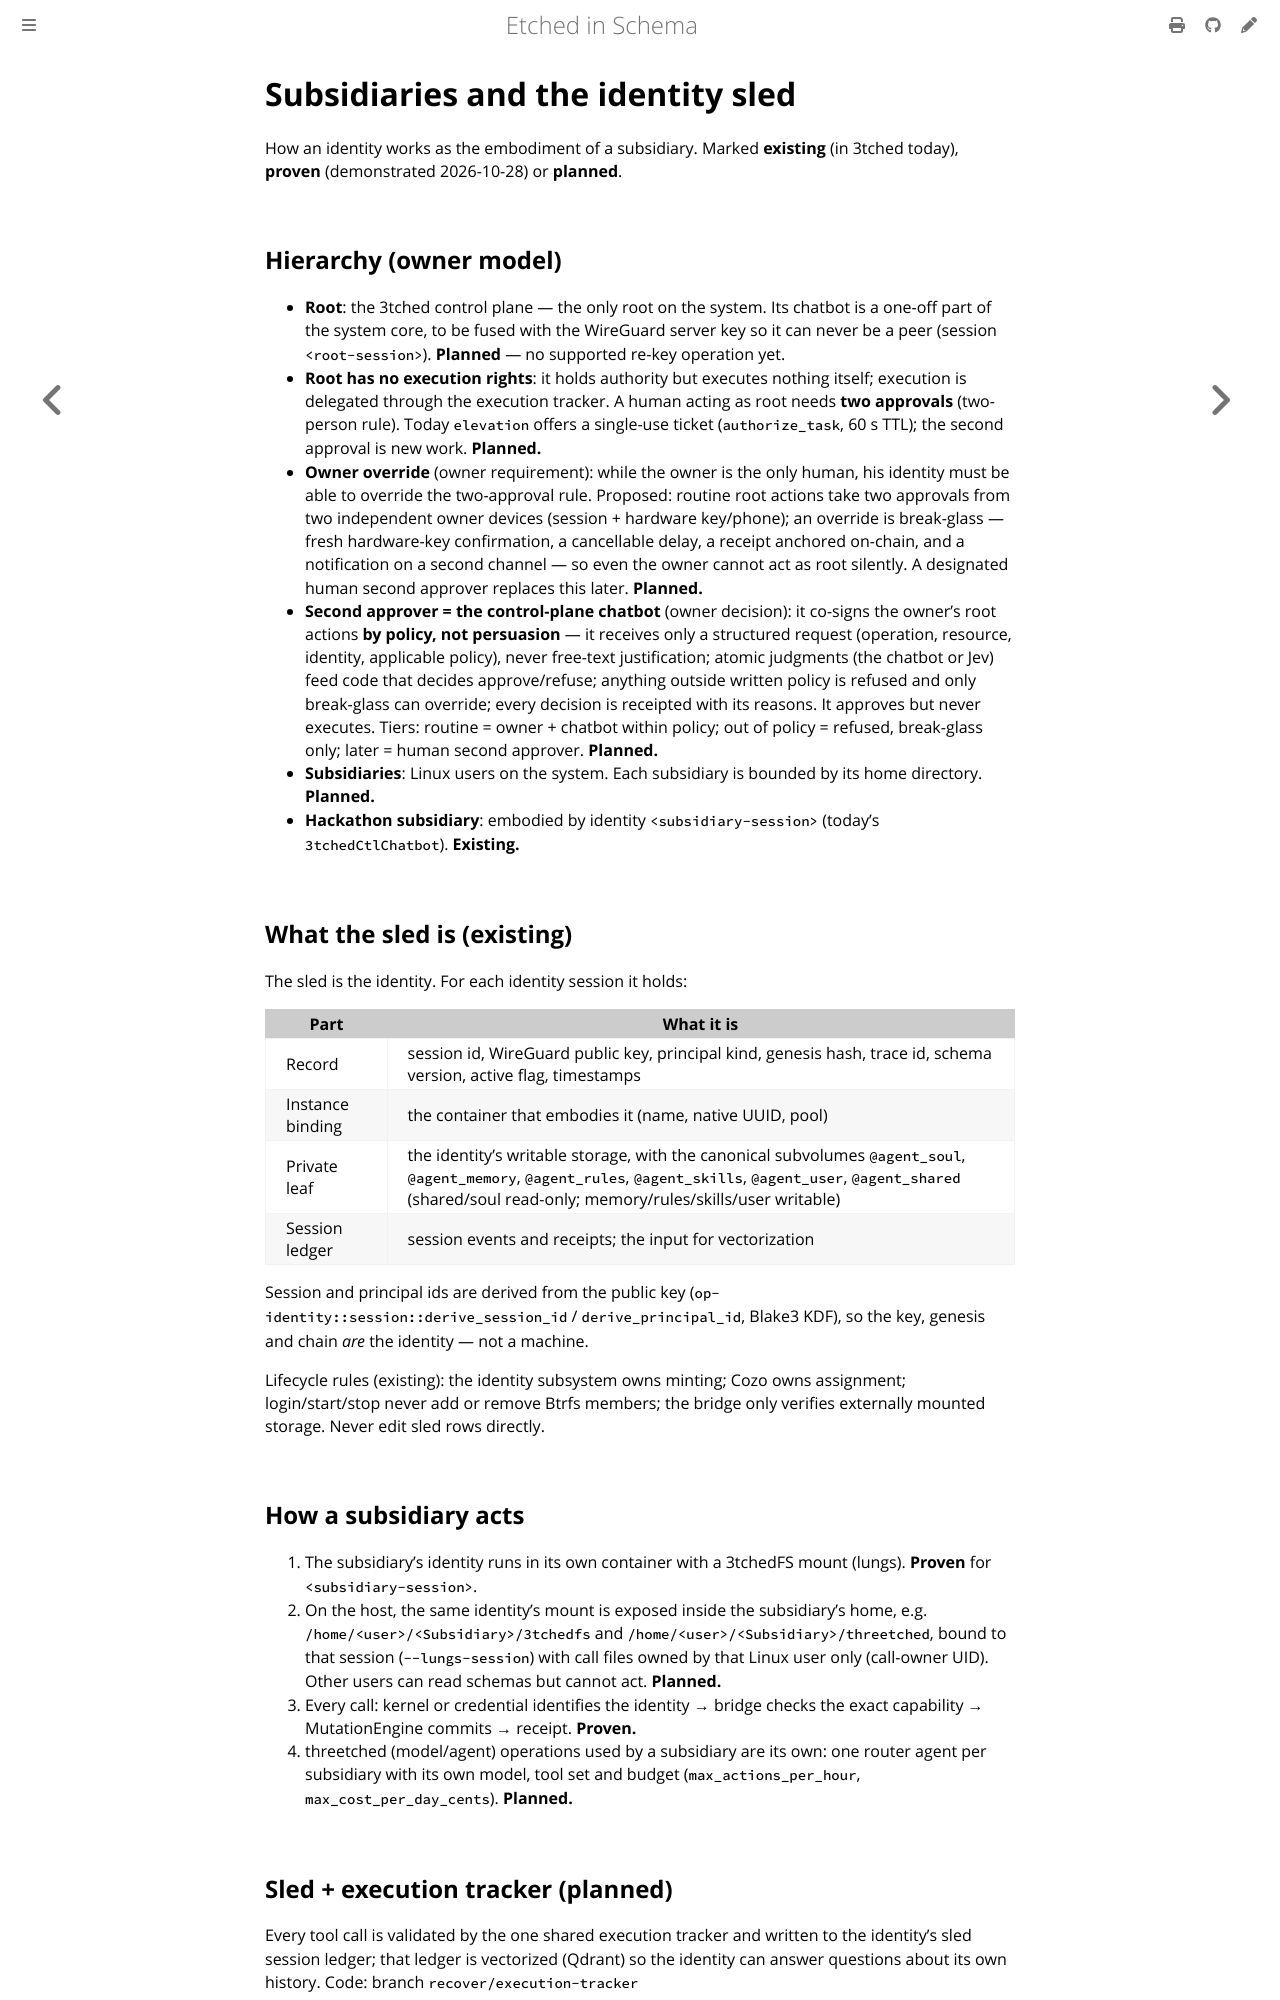

repository: repr0bated/etched-in-schema · page: subsidiary-sled.html · generator: mdbook

# Subsidiaries and the identity sled

How an identity works as the embodiment of a subsidiary. Marked **existing**
(in 3tched today), **proven** (demonstrated 2026-10-28) or **planned**.

## Hierarchy (owner model)

- **Root**: the 3tched control plane — the only root on the system. Its chatbot is a one-off part of the
  system core, to be fused with the WireGuard server key so it can never be a
  peer (session `<root-session>`). **Planned** — no
  supported re-key operation yet.
- **Root has no execution rights**: it holds authority but executes nothing
  itself; execution is delegated through the execution tracker. A human acting
  as root needs **two approvals** (two-person rule). Today `elevation` offers a
  single-use ticket (`authorize_task`, 60 s TTL); the second approval is new
  work. **Planned.**
- **Owner override** (owner requirement): while the owner is the only human,
  his identity must be able to override the two-approval rule. Proposed:
  routine root actions take two approvals from two independent owner devices
  (session + hardware key/phone); an override is break-glass — fresh
  hardware-key confirmation, a cancellable delay, a receipt anchored on-chain,
  and a notification on a second channel — so even the owner cannot act as
  root silently. A designated human second approver replaces this later.
  **Planned.**
- **Second approver = the control-plane chatbot** (owner decision): it co-signs
  the owner's root actions **by policy, not persuasion** — it receives only a
  structured request (operation, resource, identity, applicable policy), never
  free-text justification; atomic judgments (the chatbot or Jev) feed code that
  decides approve/refuse; anything outside written policy is refused and only
  break-glass can override; every decision is receipted with its reasons. It
  approves but never executes. Tiers: routine = owner + chatbot within policy;
  out of policy = refused, break-glass only; later = human second approver.
  **Planned.**
- **Subsidiaries**: Linux users on the system. Each subsidiary is bounded by
  its home directory. **Planned.**
- **Hackathon subsidiary**: embodied by identity `<subsidiary-session>` (today's
  `3tchedCtlChatbot`). **Existing.**

## What the sled is (existing)

The sled is the identity. For each identity session it holds:

| Part | What it is |
|---|---|
| Record | session id, WireGuard public key, principal kind, genesis hash, trace id, schema version, active flag, timestamps |
| Instance binding | the container that embodies it (name, native UUID, pool) |
| Private leaf | the identity's writable storage, with the canonical subvolumes `@agent_soul`, `@agent_memory`, `@agent_rules`, `@agent_skills`, `@agent_user`, `@agent_shared` (shared/soul read-only; memory/rules/skills/user writable) |
| Session ledger | session events and receipts; the input for vectorization |

Session and principal ids are derived from the public key
(`op-identity::session::derive_session_id` / `derive_principal_id`, Blake3
KDF), so the key, genesis and chain *are* the identity — not a machine.

Lifecycle rules (existing): the identity subsystem owns minting; Cozo owns
assignment; login/start/stop never add or remove Btrfs members; the bridge
only verifies externally mounted storage. Never edit sled rows directly.

## How a subsidiary acts

1. The subsidiary's identity runs in its own container with a 3tchedFS mount
   (lungs). **Proven** for `<subsidiary-session>`.
2. On the host, the same identity's mount is exposed inside the
   subsidiary's home, e.g. `/home/<user>/<Subsidiary>/3tchedfs` and
   `/home/<user>/<Subsidiary>/threetched`, bound to that session
   (`--lungs-session`) with call files owned by that Linux user only
   (call-owner UID). Other users can read schemas but cannot act. **Planned.**
3. Every call: kernel or credential identifies the identity → bridge checks the
   exact capability → MutationEngine commits → receipt. **Proven.**
4. threetched (model/agent) operations used by a subsidiary are its own:
   one router agent per subsidiary with its own model, tool set and budget
   (`max_actions_per_hour`, `max_cost_per_day_cents`). **Planned.**
